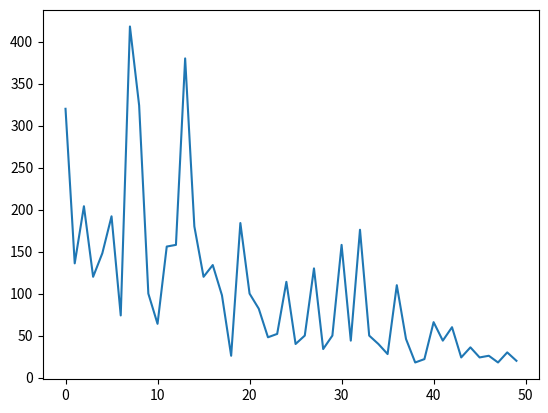

Write the Python code that produced this figure.
import matplotlib.pyplot as plt

b = [320, 136, 204, 120, 148, 192, 74, 418, 324, 100, 64, 156, 158, 380, 180, 120, 134, 98, 26, 184, 100, 82, 48, 52, 114, 40, 50, 130, 34, 50, 158, 44, 176, 50, 40, 28, 110, 46, 18, 22, 66, 44, 60, 24, 36, 24, 26, 18, 30, 20]
a = [i for i in range(len(b))]

plt.plot(a, b)
plt.show()

